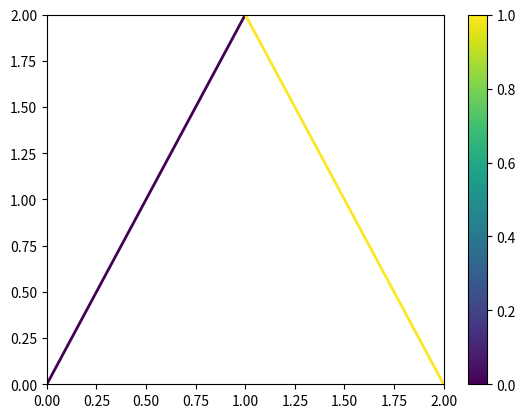

Source code (Python):
import numpy as np
import matplotlib.pyplot as plt
from matplotlib.collections import LineCollection


# each line segment has ((x_left, y_left), (x_right, y_right))
segments = [[[0, 0], [1, 2]], [[1, 2], [2, 0]]]

fig, ax = plt.subplots()

norm = plt.Normalize(0, 1)  # a continuous norm to map from data points to colors
lc = LineCollection(segments, cmap='viridis', norm=norm)
lc.set_array([0, 1])  # the colors of the lines
lc.set_linewidth(2)
line = ax.add_collection(lc)
fig.colorbar(line, ax=ax)
ax.set_xlim((0, 2))
ax.set_ylim((0, 2))

plt.show()